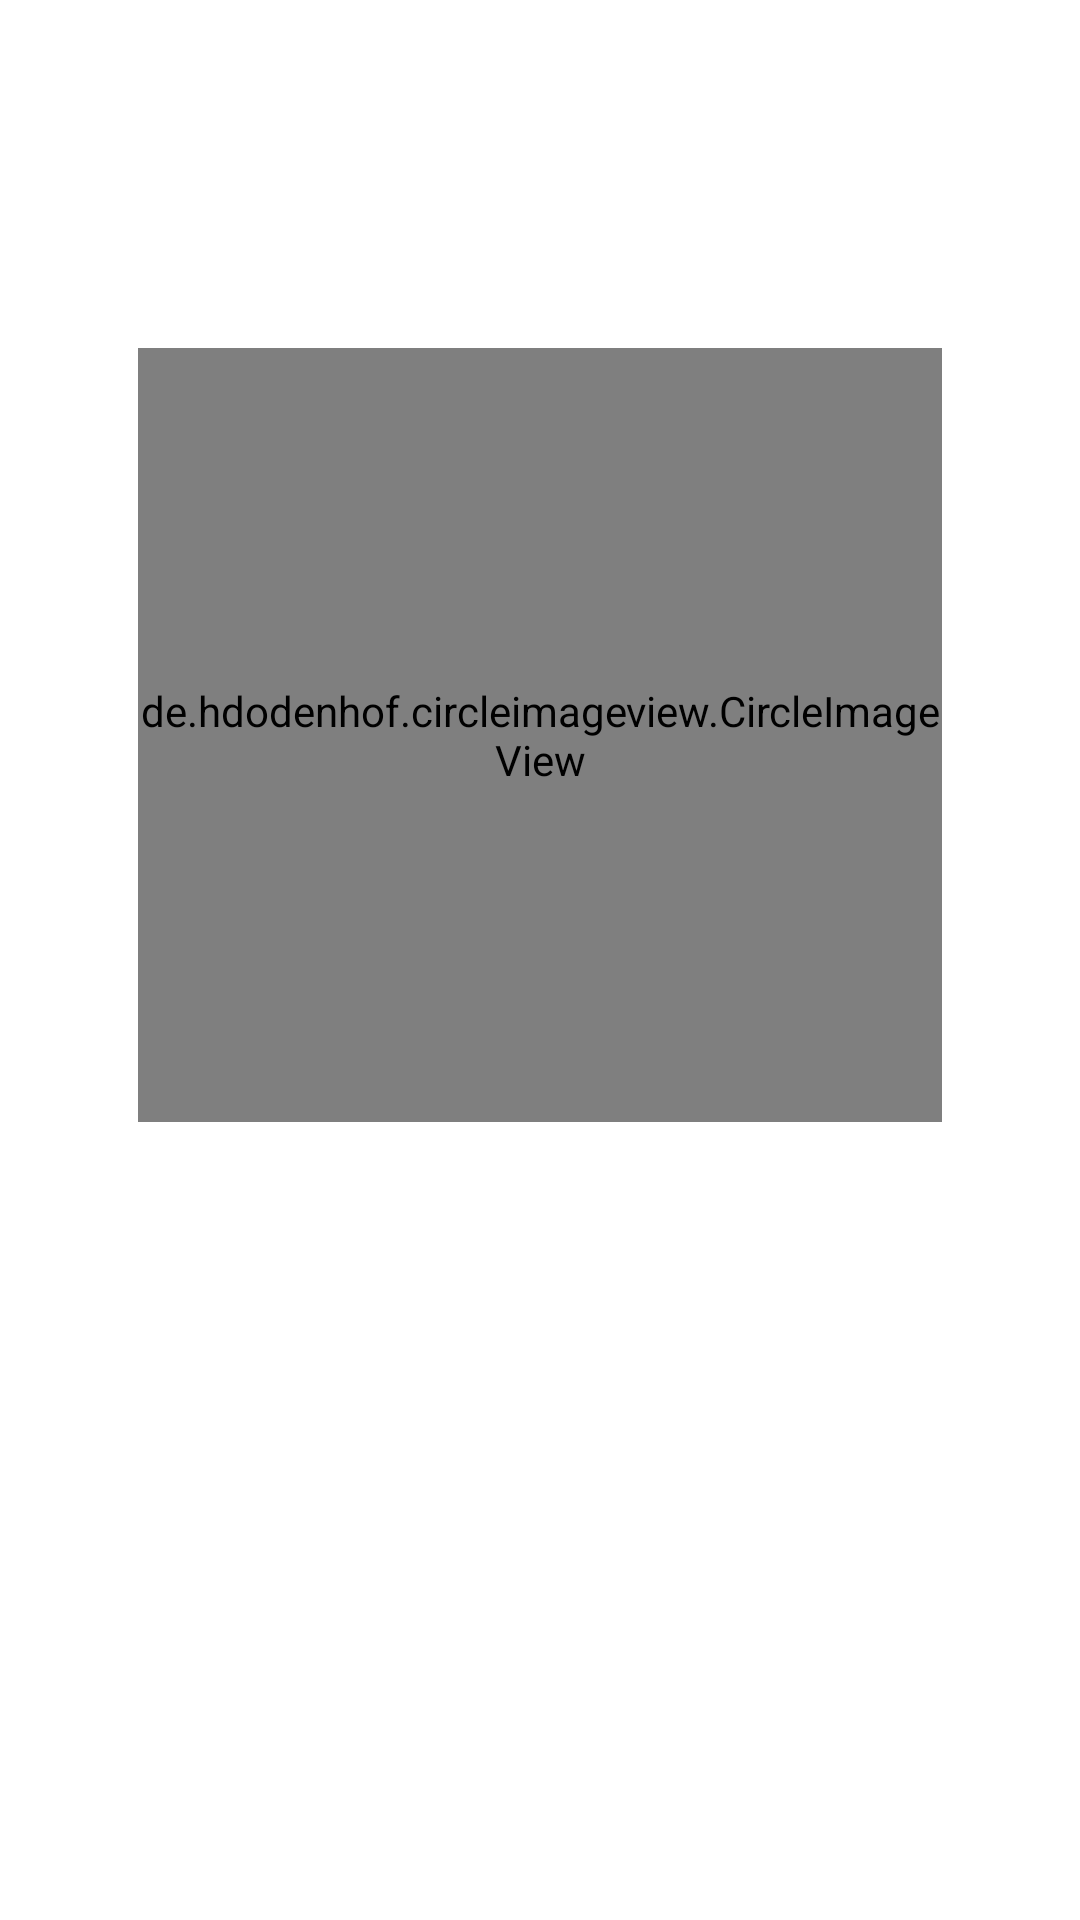

The Android layout XML behind this screen, and the referenced resources:
<!-- AndroidManifest.xml: application theme Theme.RideTogether -->
<!-- res/layout/fragment_user.xml -->
<?xml version="1.0" encoding="utf-8"?>
<layout xmlns:android="http://schemas.android.com/apk/res/android"
    xmlns:tools="http://schemas.android.com/tools">
    <RelativeLayout
        android:orientation="vertical"
        android:layout_width="match_parent"
        android:layout_height="match_parent"
        tools:context=".ui.fragments.UserFragment">

        <de.hdodenhof.circleimageview.CircleImageView
            android:id="@+id/profile_image"
            android:layout_width="268dp"
            android:layout_height="258dp"
            android:layout_alignParentTop="true"
            android:layout_centerHorizontal="true"
            android:layout_marginTop="116dp"/>

        <TextView
            android:id="@+id/name"
            android:layout_width="270dp"
            android:layout_height="wrap_content"
            android:layout_alignParentTop="true"
            android:layout_centerHorizontal="true"
            android:layout_marginTop="23dp"
            android:gravity="center"
            android:inputType=""
            android:textSize="30sp"
            android:textStyle="italic" />

    </RelativeLayout>
</layout>
<!-- resources referenced by this layout -->
<resources>
  <style name="Theme.RideTogether" parent="Theme.MaterialComponents.DayNight.DarkActionBar">
          
          <item name="colorPrimary">@color/purple_500</item>
          <item name="colorPrimaryVariant">@color/purple_700</item>
          <item name="colorOnPrimary">@color/white</item>
          
          <item name="colorSecondary">@color/teal_200</item>
          <item name="colorSecondaryVariant">@color/teal_700</item>
          <item name="colorOnSecondary">@color/black</item>
          
          <item name="android:statusBarColor" tools:targetApi="l">?attr/colorPrimaryVariant</item>
          
      </style>
  <!-- not gathered from this repository: default colours our renderer supplied (Android Studio template values) -->
  <color name="purple_500">#FF6200EE</color>
  <color name="purple_700">#FF3700B3</color>
  <color name="teal_200">#FF03DAC5</color>
  <color name="teal_700">#FF018786</color>
  <color name="black">#FF000000</color>
  <color name="white">#FFFFFFFF</color>
</resources>
